The GitHub repository LEATHER-SEE/bp-mixed contains a labelled image folder "bp-mixed" with 6 categories: discoloration, micro defect, repairable defect, structural irreparable defect, structural repairable defect, undamaged. Examples follow, each with its label.

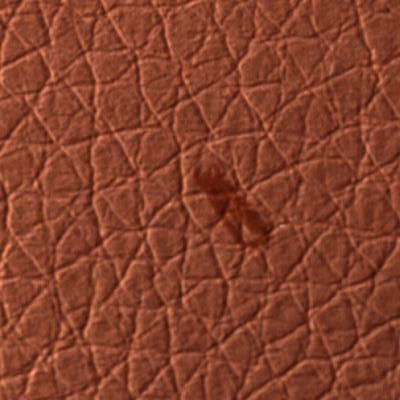
Label: micro defect

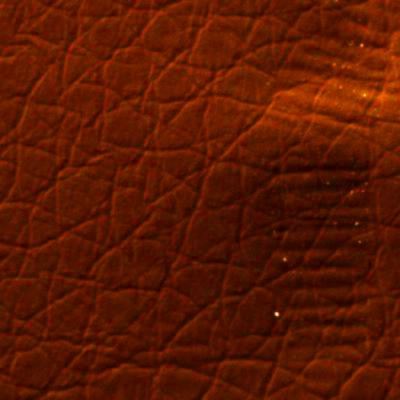
Label: structural irreparable defect

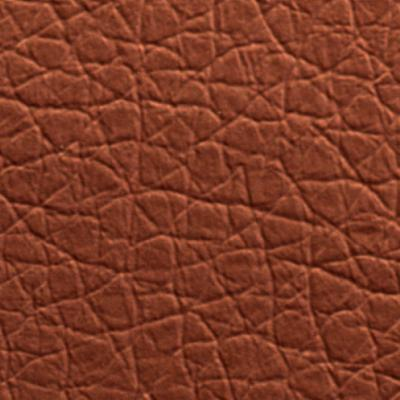
Label: undamaged

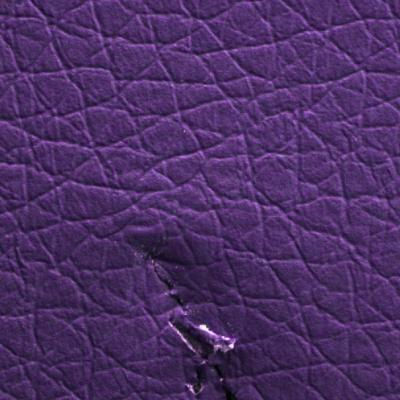
Label: structural irreparable defect

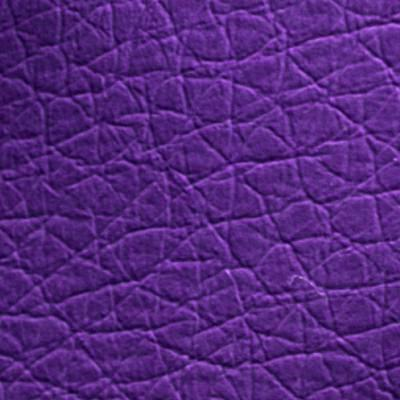
Label: repairable defect

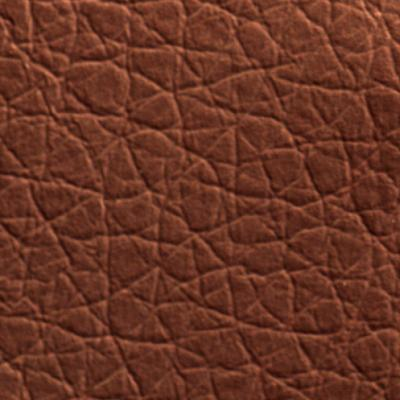
Label: undamaged
